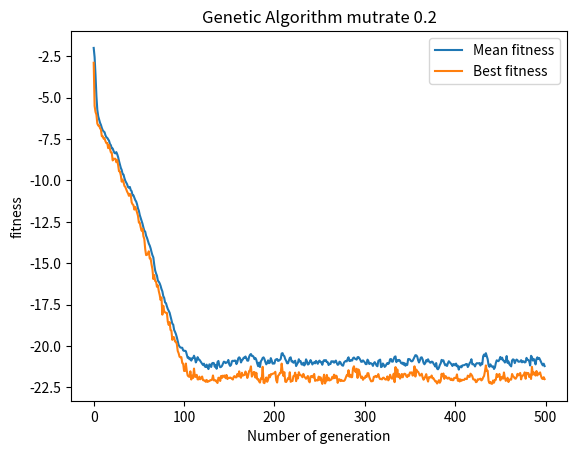

Recreate this plot in Python.
# author: Yonis Ismail

# Title: Simple genetic algorithm
# [redacted]
# Tasks: Submit

import math
import random
import matplotlib.pyplot as plt
import numpy as np
P = 50
N = 10

population = []
offspringpopulation = []
Mean = []
Mean3 = []
class individual:
    gene = []
    fitness = 0

def create_gene(N):
    tempgene = []
    for i in range(0,N):
        random1 = random.uniform(-32.0, 32.0)
        tempgene.append(random1)
    return tempgene

def func_fit(pieceofgene):
    # Coursework fitness function
    SumXsquared = 0.0
    SumCoscalculation = 0.0
    for i in pieceofgene:
        SumXsquared += i ** 2.0
        SumCoscalculation += math.cos(2.0 * math.pi * i)
    n = len(pieceofgene)
    fitness = -20.0 * math.exp(-0.2 * math.sqrt(SumXsquared / n)) - math.exp(SumCoscalculation / n)
    return fitness
# Create population
for x in range(0, P):
    tempgene = []
    for x in range(0, N):
        random1 = random.uniform(-32.0, 32.0)#4th dec
        tempgene.append(random1)
    # Computing fitness for this gene.
    val_fit = func_fit(tempgene)
    newind = individual()
    newind.gene = tempgene.copy()
    newind.fitness = val_fit
    population.append(newind)

#Tournament Selection
def tournamentselection(population):
    # pick to random individuals
    offspringpopulation = []
    for i in range(P):
        parent1 = random.randint(0, P - 1)
        off1 = population[parent1]
        parent2 = random.randint(0, P - 1)
        off2 = population[parent2]
        # tournament
        if off1.fitness < off2.fitness:
           offspringpopulation.append(off1)
        else:
            offspringpopulation.append(off2)
    return offspringpopulation

# Crossover the population
def crossover(offspring):

    offspring_crossed = []
    for i in range(0, P, 2):
        newind1 = individual()
        newind2 = individual()

        crosspoint = random.randint(1, N - 1)
        headgene1 = []
        tailgene1 = []
        headgene2 = []
        tailgene2 = []
        for h in range(0, crosspoint):
            headgene1.append(offspring[i].gene[h])
            headgene2.append(offspring[i + 1].gene[h])

        for j in range(crosspoint, len(offspring[0].gene)):
            tailgene1.append(offspring[i].gene[j])
            tailgene2.append(offspring[i + 1].gene[j])
        newind1.gene = headgene1 + tailgene2
        newind1.fitness = func_fit(newind1.gene)
        newind2.gene = headgene2 + tailgene1
        newind2.fitness = func_fit(newind2.gene)
        offspring_crossed.append(newind1)
        offspring_crossed.append(newind2)
    return offspring_crossed


# Mutation of the offspring poppulation
def mutation(offspringpopulation):
    pop = []
    for i in range(0, P):
        newind = individual()
        newind.gene = []
        sign = random.choice([-1,1])
        alter = sign*random.uniform(0,1)
        MUTRATE = 0.2
        for j in range(0, N):
            gene = offspringpopulation[i].gene[j]
            mutprob = random.randint(0,100)
            if mutprob < (100 * MUTRATE):
                if gene + alter < -32.0:
                    gene = -32.0
                elif gene + alter > 32.0:
                    gene = 32.0
                else:
                    gene = gene + alter
            newind.gene.append(gene)
            newind.fitness = func_fit(newind.gene)
        pop.append(newind)
    return pop

def roulettewheelselection(population): # Roulette wheel selection
   offspringpopulation = []
   max_of_fitness = (max([ind.fitness for ind in population]))
   prev_prob = 0.0
   list_shares = []
   for i in population:
       # Changed from i.fitness/sum_of_fitness to max_of_fitness - i.fitness
       current_share = prev_prob + (max_of_fitness - i.fitness)
       list_shares.append(current_share)
       prev_prob = current_share
   array_shares = np.array(list_shares)
   for i in range(0,P):
       random_number = (random.uniform(0,max(list_shares)))
       array_index = np.where(array_shares >= random_number)
       if len(array_index)>0:
           if len(array_index[0])>0:
               offspringpopulation.append(population[array_index[0][0]])
   return offspringpopulation



list_best_each_generation = []


for i in range (0,500): # main loop, total generation
    offspringpopulation = tournamentselection(population) # Call Roulettewheelselection
    population = crossover(offspringpopulation) # Crossover the population
    population = mutation(population)  # Mutate the population
    population = tournamentselection(population)
    # we want to select the better ones to do statistical calculation
    # Obtain Best in gen
    bestingen = (min([ind.fitness for ind in population]))#Changed from MAX to MIN for minimisation
    list_best_each_generation.append(bestingen)
    #Obtain mean
    Mean = []
    Mean.append([ind.fitness for ind in population])
    Mean2 = sum(Mean[0]) / P
    Mean3.append(Mean2)

list_x = range(0, len(Mean3))
plt.xlabel("Number of generation")
plt.ylabel("fitness")
plt.title("Genetic Algorithm mutrate 0.2")
markers_on_mean = Mean3
plt.plot(list_x, Mean3, label = "Mean fitness")
markers_on_Indfit = bestingen
plt.plot(list_x, list_best_each_generation, label = "Best fitness")
plt.legend()
plt.show()